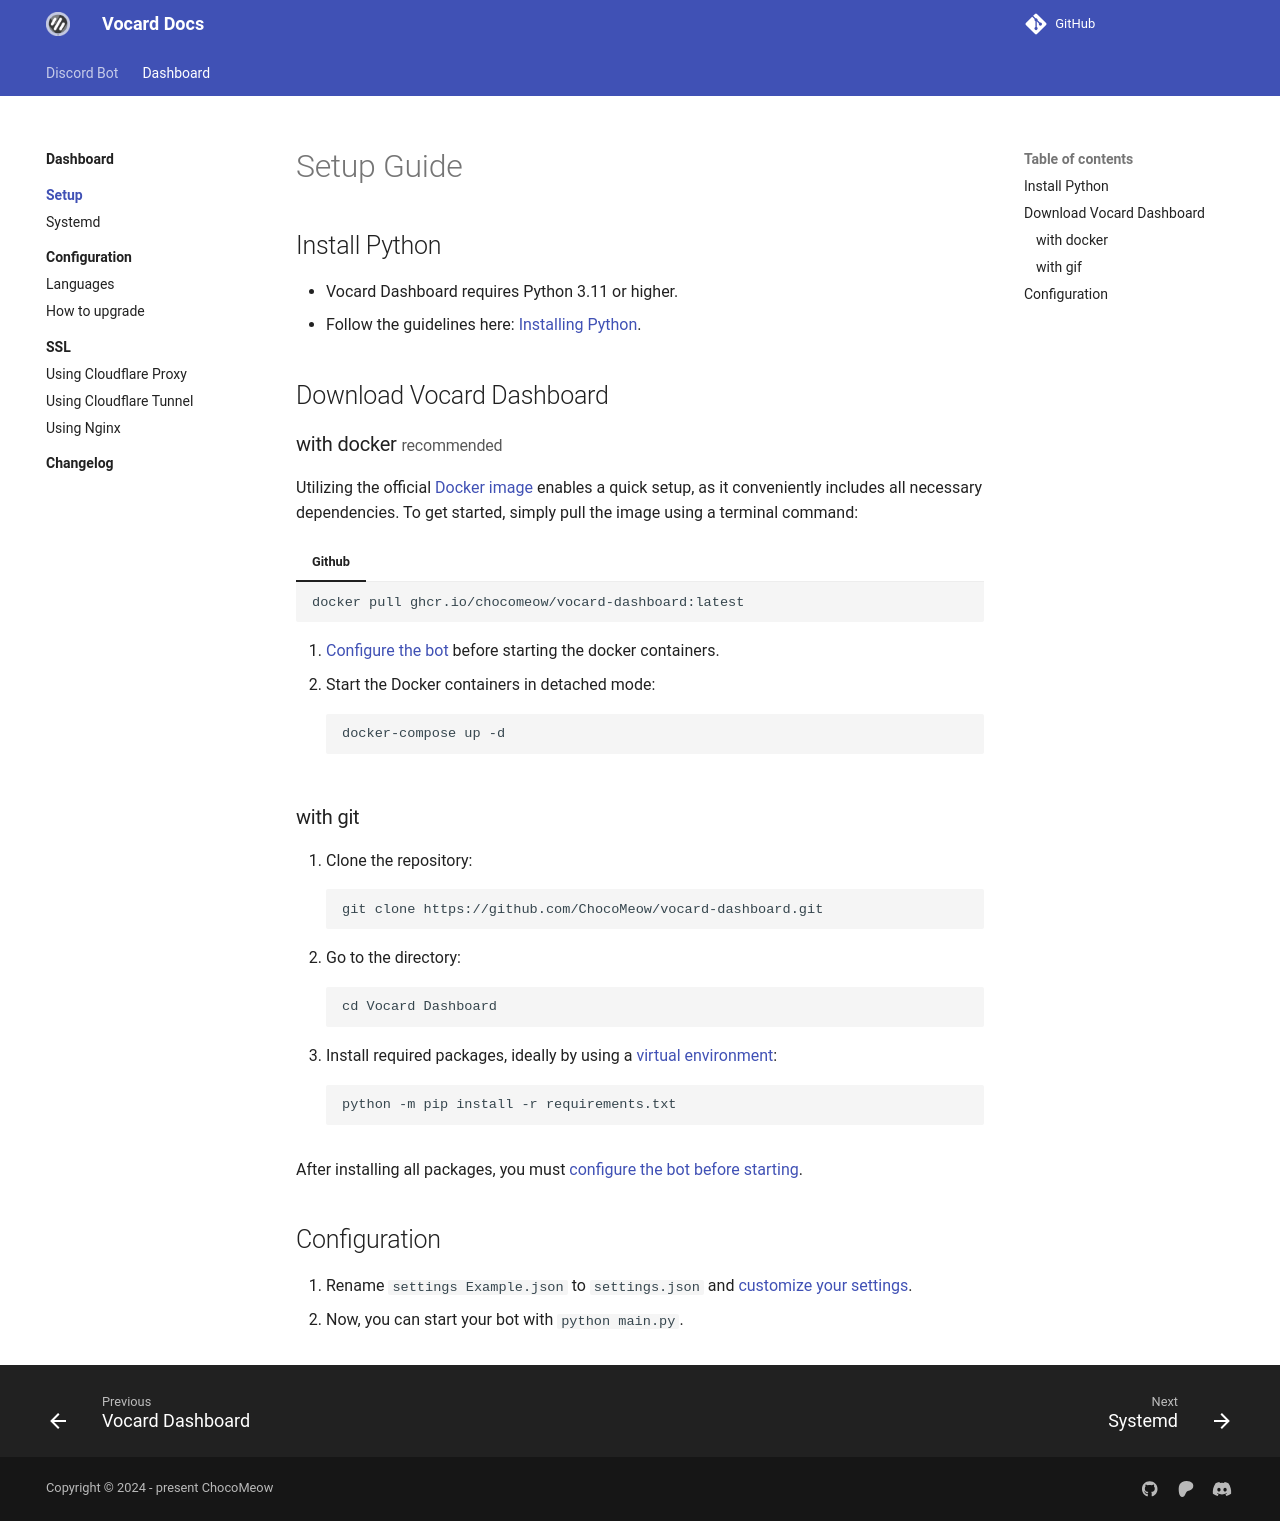

repository: ChocoMeow/Vocard-Docs · page: 2.7.2/dashboard/setup/index.html · generator: mkdocs

# Setup Guide

## Install Python
- Vocard Dashboard requires Python 3.11 or higher.
- Follow the guidelines here: [Installing Python].

## Download Vocard Dashboard

### with docker <small>recommended</small> { #with-docker data-toc-label="with docker" }

Utilizing the official [Docker image] enables a quick setup, as it conveniently includes all necessary dependencies. To get started, simply pull the image using a terminal command:

=== "Github"
    ```
    docker pull ghcr.io/chocomeow/vocard-dashboard:latest
    ```

1.  [Configure the bot](#configuration) before starting the docker containers.
2.  Start the Docker containers in detached mode:
    ```
    docker-compose up -d
    ```
    
### with git { #with-gif data-toc-label="with gif" }
1. Clone the repository:
    ```
    git clone https://github.com/ChocoMeow/vocard-dashboard.git
    ```
2. Go to the directory:
    ```
    cd Vocard Dashboard 
    ```
3. Install required packages, ideally by using a [virtual environment]:
    ```
    python -m pip install -r requirements.txt
    ```

After installing all packages, you must [configure the bot before starting](#configuration).

## Configuration

1. Rename `settings Example.json` to `settings.json` and [customize your settings].
2. Now, you can start your bot with `python main.py`.
    
    [Docker image]: https://docs.docker.com/get-started/
    [virtual environment]: https://realpython.com/what-is-pip/#using-pip-in-a-python-virtual-environment
    [customize your settings]: ../config/
    [Installing Python]: ../setup/installing-python/
